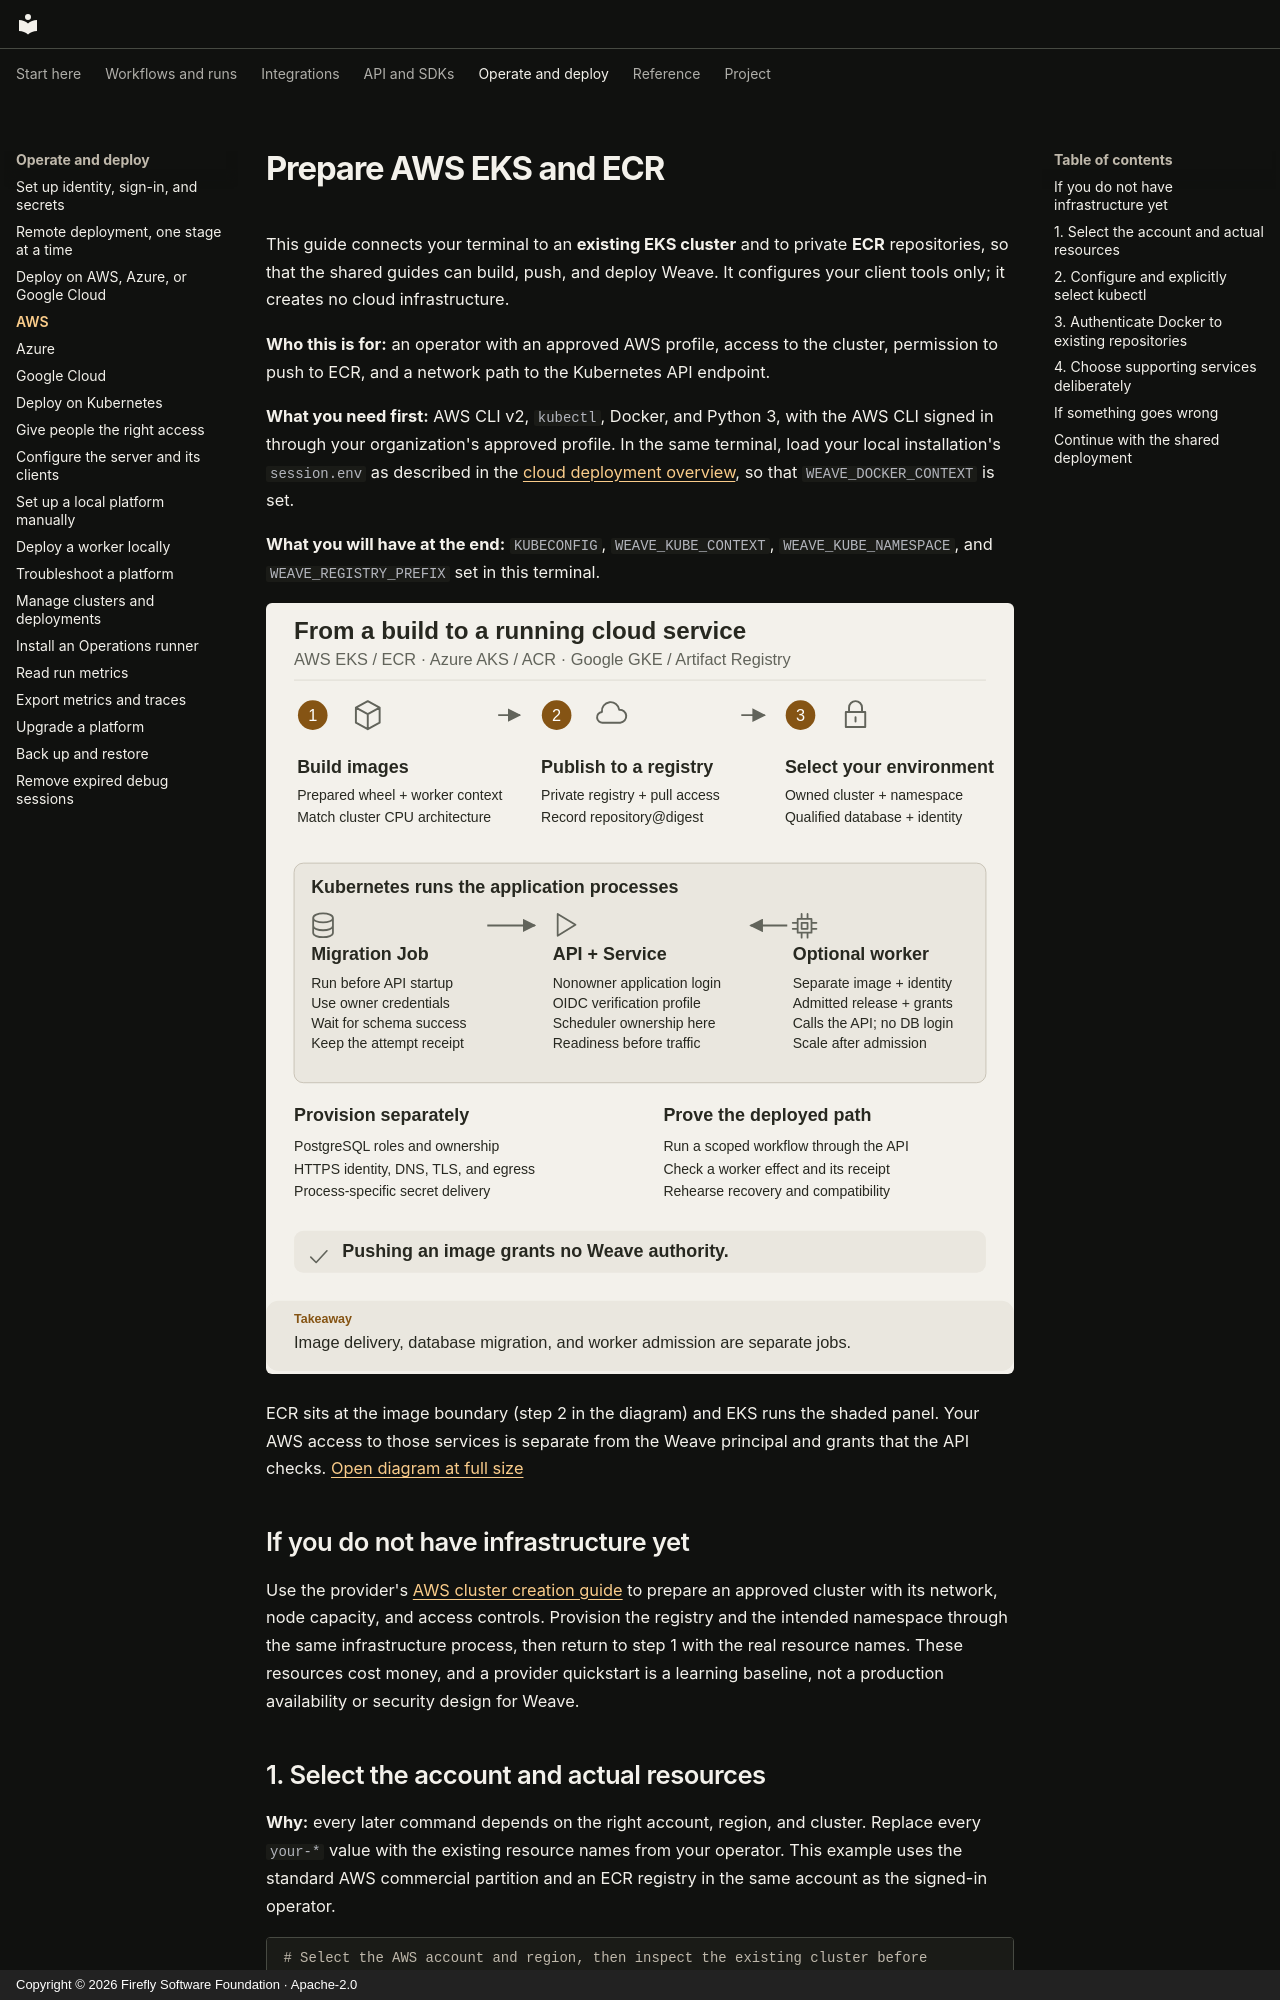

repository: fireflyframework/firefly-weave · page: operations/aws/index.html · generator: mkdocs · copyright: Copyright © 2026 Firefly Software Foundation · Apache-2.0

<!--
Copyright 2026 Firefly Software Foundation.

Licensed under the Apache License, Version 2.0 (the "License");
you may not use this file except in compliance with the License.
You may obtain a copy of the License at

    http://www.apache.org/licenses/LICENSE-2.0

Unless required by applicable law or agreed to in writing, software
distributed under the License is distributed on an "AS IS" BASIS,
WITHOUT WARRANTIES OR CONDITIONS OF ANY KIND, either express or implied.
See the License for the specific language governing permissions and
limitations under the License.
Author: Firefly Software Foundation
SPDX-License-Identifier: Apache-2.0
-->

# Prepare AWS EKS and ECR

This guide connects your terminal to an **existing EKS cluster** and to private
**ECR** repositories, so that the shared guides can build, push, and deploy Weave.
It configures your client tools only; it creates no cloud infrastructure.

**Who this is for:** an operator with an approved AWS profile, access to the
cluster, permission to push to ECR, and a network path to the Kubernetes API
endpoint.

**What you need first:** AWS CLI v2, `kubectl`, Docker, and Python 3, with the AWS
CLI signed in through your organization's approved profile. In the same terminal,
load your local installation's `session.env` as described in the
[cloud deployment overview](cloud-deployment.md#1-choose-the-infrastructure-route),
so that `WEAVE_DOCKER_CONTEXT` is set.

**What you will have at the end:** `KUBECONFIG`, `WEAVE_KUBE_CONTEXT`,
`WEAVE_KUBE_NAMESPACE`, and `WEAVE_REGISTRY_PREFIX` set in this terminal.

![Registry, Kubernetes, database, identity, and Weave deployment boundaries](../diagrams/cloud-deployment.svg)

ECR sits at the image boundary (step 2 in the diagram) and EKS runs the shaded
panel. Your AWS access to those services is separate from the Weave principal and
grants that the API checks.
[Open diagram at full size](../diagrams/cloud-deployment.svg)

## If you do not have infrastructure yet

Use the provider's [AWS cluster creation guide](https://docs.aws.amazon.com/eks/latest/userguide/create-cluster.html)
to prepare an approved cluster with its network, node capacity, and access
controls. Provision the registry and the intended namespace through the same
infrastructure process, then return to step 1 with the real resource names. These
resources cost money, and a provider quickstart is a learning baseline, not a
production availability or security design for Weave.
